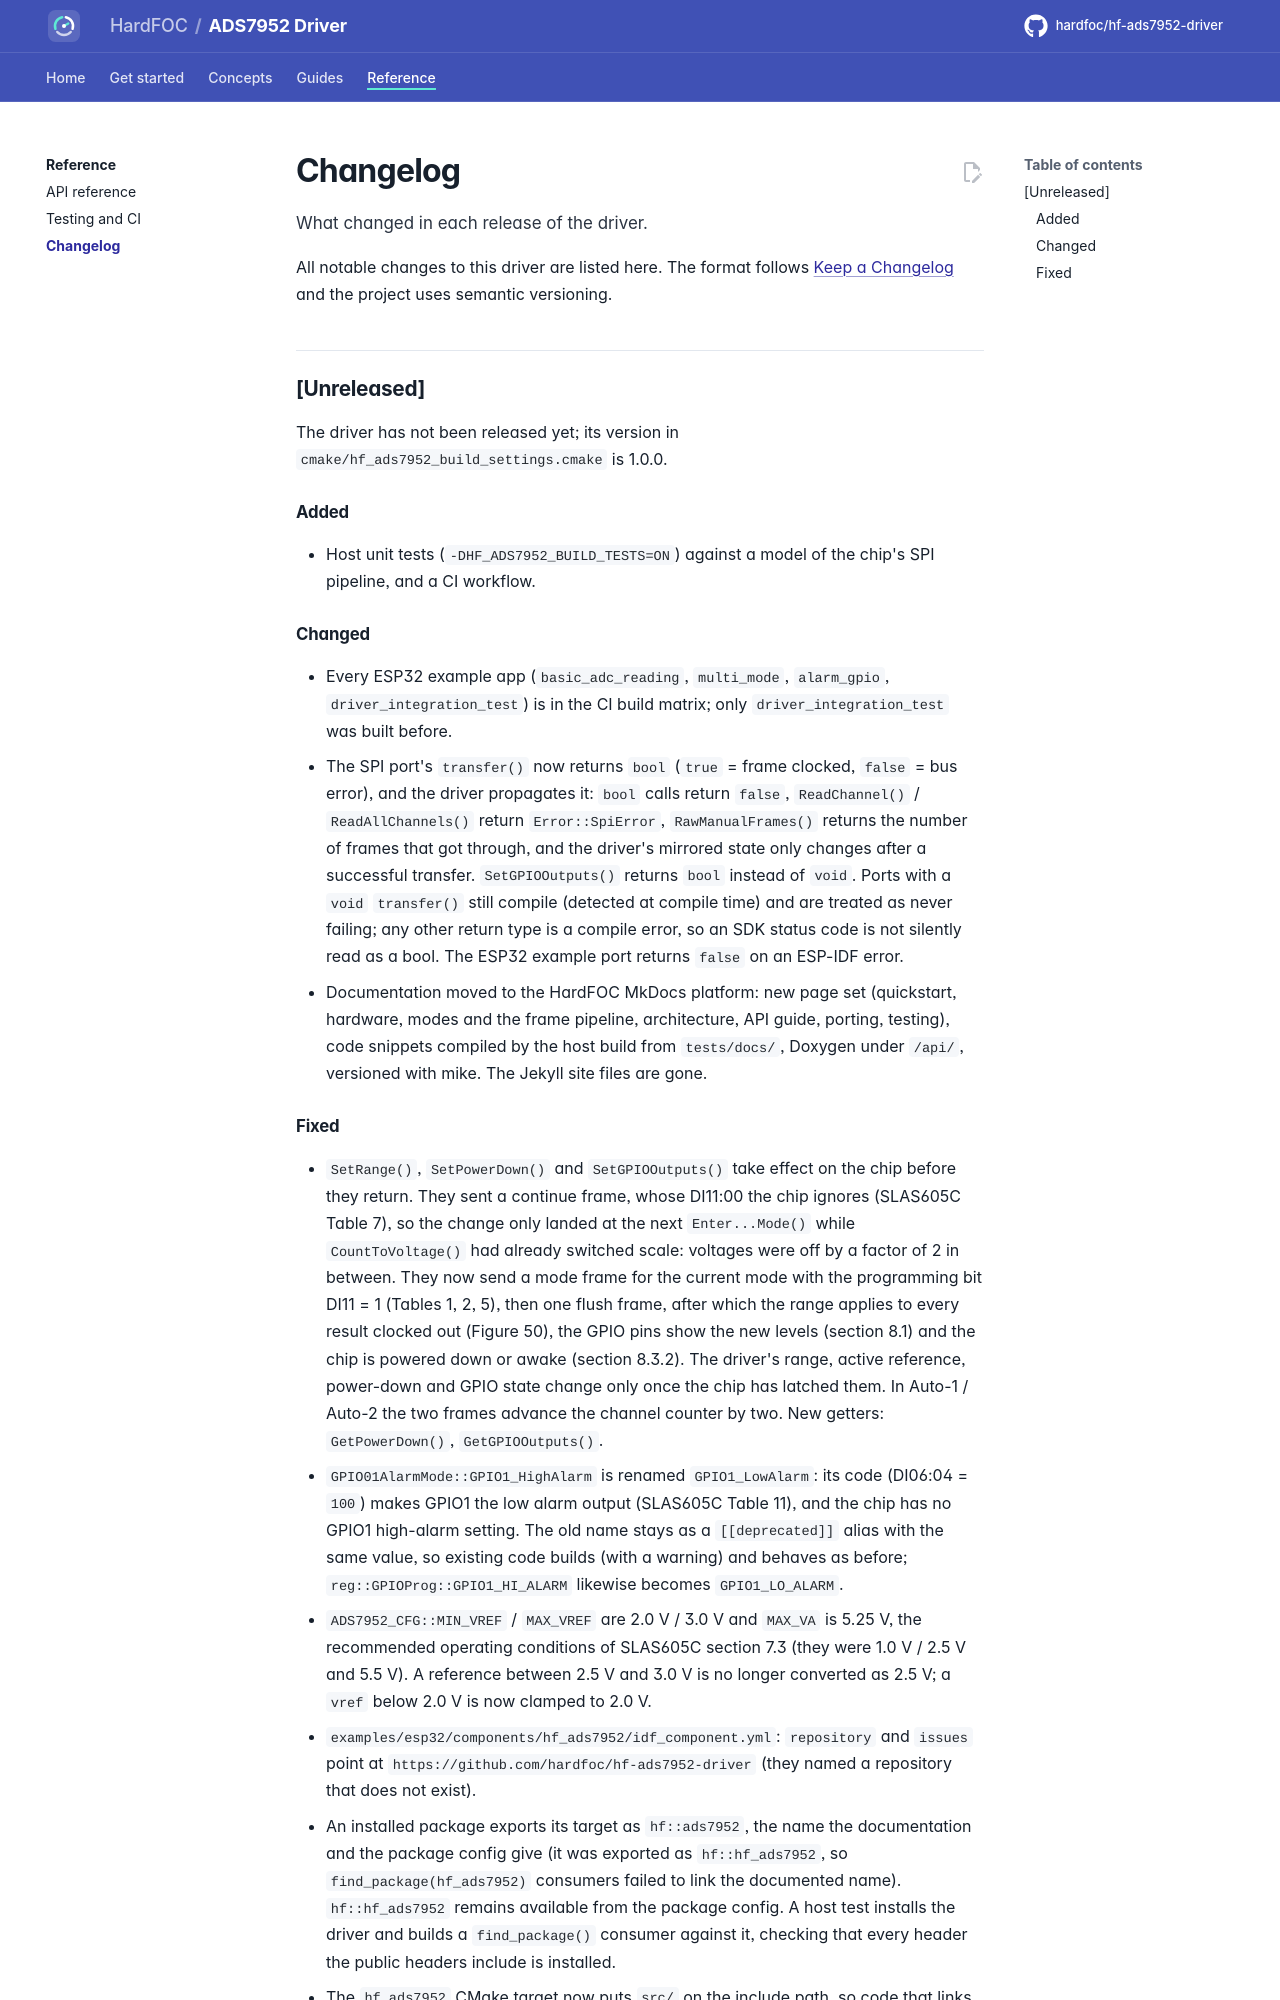

repository: hardfoc/hf-ads7952-driver · page: dev/changelog/index.html · generator: mkdocs

# Changelog

All notable changes to this driver are listed here. The format follows
[Keep a Changelog](https://keepachangelog.com/en/1.1.0/) and the project uses semantic versioning.

## [Unreleased]

The driver has not been released yet; its version in `cmake/hf_ads7952_build_settings.cmake` is 1.0.0.

### Added

- Host unit tests (`-DHF_ADS7952_BUILD_TESTS=ON`) against a model of the chip's SPI pipeline, and a CI workflow.

### Changed

- Every ESP32 example app (`basic_adc_reading`, `multi_mode`, `alarm_gpio`, `driver_integration_test`) is in the
  CI build matrix; only `driver_integration_test` was built before.
- The SPI port's `transfer()` now returns `bool` (`true` = frame clocked, `false` = bus error), and the driver
  propagates it: `bool` calls return `false`, `ReadChannel()` / `ReadAllChannels()` return `Error::SpiError`,
  `RawManualFrames()` returns the number of frames that got through, and the driver's mirrored state only changes
  after a successful transfer. `SetGPIOOutputs()` returns `bool` instead of `void`. Ports with a `void` `transfer()`
  still compile (detected at compile time) and are treated as never failing; any other return type is a compile
  error, so an SDK status code is not silently read as a bool. The ESP32 example port returns `false` on an
  ESP-IDF error.
- Documentation moved to the HardFOC MkDocs platform: new page set (quickstart, hardware, modes and the frame
  pipeline, architecture, API guide, porting, testing), code snippets compiled by the host build from
  `tests/docs/`, Doxygen under `/api/`, versioned with mike. The Jekyll site files are gone.
